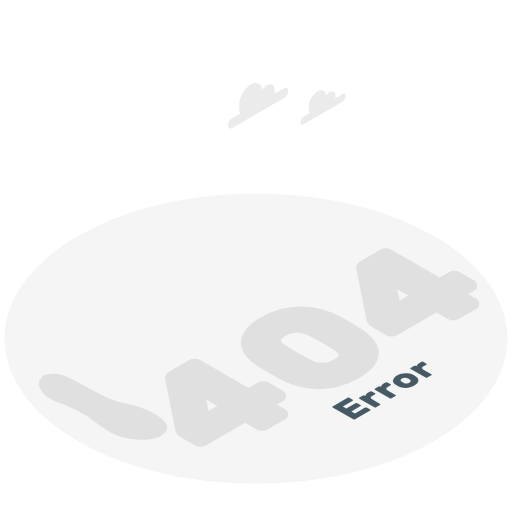
t = 0.00 s
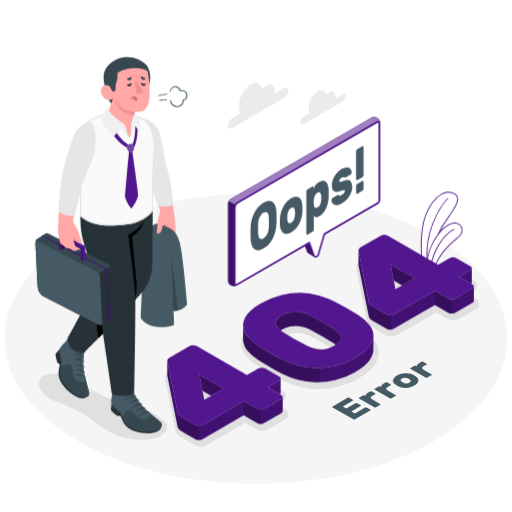
t = 0.50 s
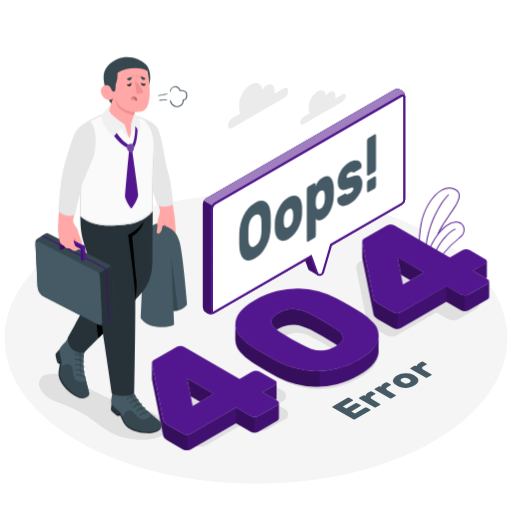
t = 0.65 s
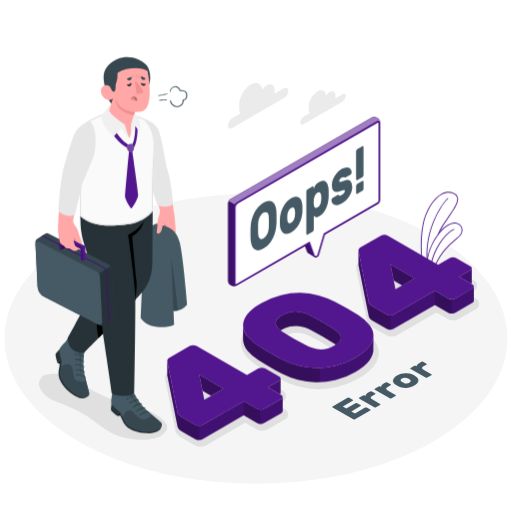
t = 0.99 s
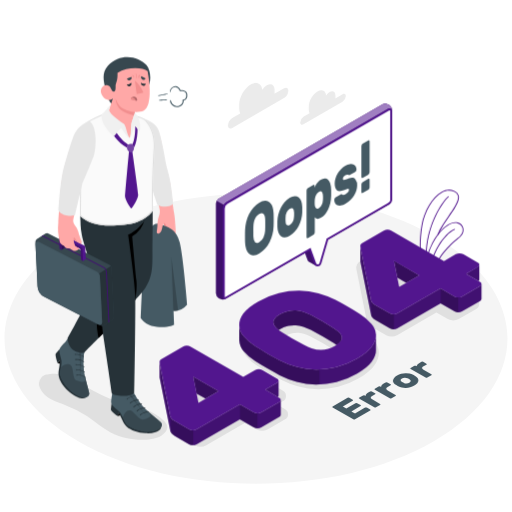
t = 1.33 s
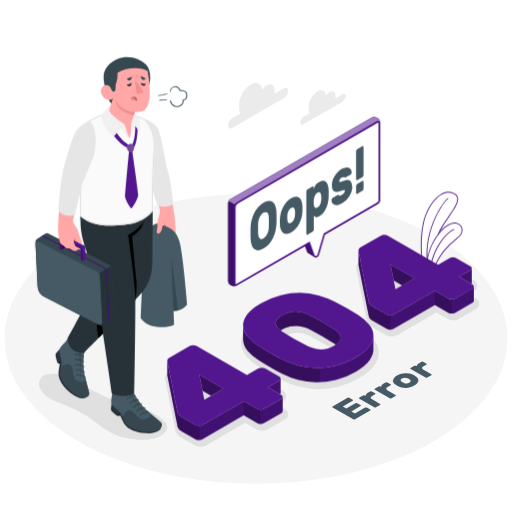
t = 1.70 s

The animated SVG that drew these frames (rendered in a browser with its animation timeline set to each time). Animation: 2 CSS @keyframes rules; one cycle of 2.00 s, repeats indefinitely.

<svg class="animated" id="freepik_stories-404-error-with-a-tired-person" xmlns="http://www.w3.org/2000/svg" viewBox="0 0 500 500" version="1.1" xmlns:xlink="http://www.w3.org/1999/xlink" xmlns:svgjs="http://svgjs.com/svgjs"><style>svg#freepik_stories-404-error-with-a-tired-person:not(.animated) .animable {opacity: 0;}svg#freepik_stories-404-error-with-a-tired-person.animated #freepik--Plants--inject-28 {animation: 0.5s 1 forwards cubic-bezier(.36,-0.01,.5,1.38) slideDown,1.5s Infinite  linear heartbeat;animation-delay: 0s,0.5s;}svg#freepik_stories-404-error-with-a-tired-person.animated #freepik--Numbers--inject-28 {animation: 0.5s 1 forwards cubic-bezier(.36,-0.01,.5,1.38) slideDown,1.5s Infinite  linear heartbeat;animation-delay: 0s,0.5s;}svg#freepik_stories-404-error-with-a-tired-person.animated #freepik--speech-bubble--inject-28 {animation: 0.5s 1 forwards cubic-bezier(.36,-0.01,.5,1.38) slideDown,1.5s Infinite  linear heartbeat;animation-delay: 0s,0.5s;}svg#freepik_stories-404-error-with-a-tired-person.animated #freepik--Character--inject-28 {animation: 0.5s 1 forwards cubic-bezier(.36,-0.01,.5,1.38) slideDown;animation-delay: 0s;}            @keyframes slideDown {                0% {                    opacity: 0;                    transform: translateY(-30px);                }                100% {                    opacity: 1;                    transform: translateY(0);                }            }                    @keyframes heartbeat {                0% {                    transform: scale(1);                }                10% {                    transform: scale(1.1);                }                30% {                    transform: scale(1);                }                40% {                    transform: scale(1);                }                50% {                    transform: scale(1.1);                }                60% {                    transform: scale(1);                }                100% {                    transform: scale(1);                }            }        </style><g id="freepik--Floor--inject-28" class="animable" style="transform-origin: 249.998px 330.656px;"><path id="freepik--floor--inject-28" d="M76.34,230.4c-95.91,55.37-95.91,145.15,0,200.52s251.42,55.38,347.32,0,95.91-145.15,0-200.52S172.24,175,76.34,230.4Z" style="fill: rgb(245, 245, 245); transform-origin: 249.998px 330.656px;" class="animable"></path></g><g id="freepik--Plants--inject-28" class="animable" style="transform-origin: 431.225px 228.21px;"><g id="freepik--plants--inject-28" class="animable" style="transform-origin: 431.225px 228.21px;"><path d="M448.14,230.37c-.5.49-1.3,1.17-2.32,2-6.39,5.44-21.28,18.09-23.16,35.73l-2.06-.53c-.18-19.33,13.45-39.14,22.83-43.15a.43.43,0,0,0,.23-.57.44.44,0,0,0-.57-.23c-9.46,4-23.46,23.44-23.36,43.73l-1.39-.36c-.52-1.76-3.58-14,4.93-30.15a57.11,57.11,0,0,1,4.9-7.71l.09-.1c5.92-7.71,12.93-12.11,17.74-10.54a6.47,6.47,0,0,1,4.61,4.64A7.73,7.73,0,0,1,448.14,230.37Z" style="fill: rgb(255, 255, 255); transform-origin: 434.064px 243.137px;" id="ell2rdp9wh4wo" class="animable"></path><path d="M437.19,212.29c-3.85,5.52-7.84,11.23-9.69,16.34a54.62,54.62,0,0,0-5,7.85,52.62,52.62,0,0,0-5.14,14.22c-.78-29.37,15.33-52.4,20.25-56.51a.43.43,0,0,0,.05-.61.44.44,0,0,0-.61-.06c-5.24,4.36-22.91,29.74-20.34,61.43a.07.07,0,0,0,0,.05,34.62,34.62,0,0,0,.64,11.74l-2.43-.74c-.65-2.2-5.71-20.83-1.55-45.51,2.21-13.19,9.85-26,18.17-30.54,3.85-2.08,7.62-2.35,11.21-.79a5.68,5.68,0,0,1,3.56,3.59C447.62,197.34,442.55,204.6,437.19,212.29Z" style="fill: rgb(255, 255, 255); transform-origin: 429.132px 227.451px;" id="elsrfaihvyuw" class="animable"></path><path d="M451.46,223a7.42,7.42,0,0,0-5.19-5.28c-4.62-1.51-11.07,2-16.83,8.56-.65.75-1.3,1.54-1.94,2.37a54.62,54.62,0,0,0-5,7.85,52.62,52.62,0,0,0-5.14,14.22c-.3,1.51-.5,3-.64,4.3a34.62,34.62,0,0,0,.64,11.74c.12.5.21.78.22.8a.43.43,0,0,0,.21.23l.08,0h0l2.1.54,2.94.75a.33.33,0,0,0,.17,0,.49.49,0,0,0,.19-.07.44.44,0,0,0,.18-.31c1.61-17.55,16.54-30.24,22.92-35.66,1-.87,1.84-1.56,2.36-2.08A8.6,8.6,0,0,0,451.46,223Zm-3.32,7.39c-.5.49-1.3,1.17-2.32,2-6.39,5.44-21.28,18.09-23.16,35.73l-2.06-.53-.87-.22-1.39-.36c-.52-1.76-3.58-14,4.93-30.15a57.11,57.11,0,0,1,4.9-7.71l.09-.1c5.92-7.71,12.93-12.11,17.74-10.54a6.47,6.47,0,0,1,4.61,4.64A7.73,7.73,0,0,1,448.14,230.37Z" style="fill: #52168E; transform-origin: 434.043px 243.232px;" id="elwk72s5qb7ak" class="animable"></path><path d="M443.43,224.46c-9.38,4-23,23.82-22.83,43.15V268a.42.42,0,0,1-.36.43h-.07l-.18,0a.45.45,0,0,1-.25-.39c0-.19,0-.38,0-.57-.1-20.29,13.9-39.71,23.36-43.73a.44.44,0,0,1,.57.23A.43.43,0,0,1,443.43,224.46Z" style="fill: #52168E; transform-origin: 431.711px 246.068px;" id="elti0gyxxncv8" class="animable"></path><path d="M437.9,212.79a105.76,105.76,0,0,0-8.46,13.47c-.44.94-.83,1.85-1.15,2.75,0,0-.4.32-.56.26a.44.44,0,0,1-.26-.56l0-.08c1.85-5.11,5.84-10.82,9.69-16.34,5.36-7.69,10.43-14.95,9.13-19.54a5.68,5.68,0,0,0-3.56-3.59c-3.59-1.56-7.36-1.29-11.21.79-8.32,4.51-16,17.35-18.17,30.54-4.16,24.68.9,43.31,1.55,45.51l2.43.74.76.23a.44.44,0,0,1,.29.55.45.45,0,0,1-.35.3.41.41,0,0,1-.19,0l-.08,0-3.34-1a.44.44,0,0,1-.29-.29c-.06-.19-6.09-19.78-1.65-46.14,2.27-13.43,10.09-26.54,18.62-31.16,4.1-2.22,8.13-2.5,12-.82a6.54,6.54,0,0,1,4,4.14C448.56,197.5,443.39,204.93,437.9,212.79Z" style="fill: #52168E; transform-origin: 429.1px 227.58px;" id="elih608gaqrui" class="animable"></path><path d="M437.61,194.19c-4.92,4.11-21,27.14-20.25,56.51,0,1.38.11,2.78.22,4.18a.43.43,0,0,1-.36.47h0a.44.44,0,0,1-.46-.36.07.07,0,0,1,0-.05c-2.57-31.69,15.1-57.07,20.34-61.43a.44.44,0,0,1,.61.06A.43.43,0,0,1,437.61,194.19Z" style="fill: #52168E; transform-origin: 427.153px 224.383px;" id="elww2a4ifqgns" class="animable"></path></g></g><g id="freepik--Clouds--inject-28" class="animable" style="transform-origin: 280.11px 103.279px;"><g id="freepik--clouds--inject-28" class="animable" style="transform-origin: 280.11px 103.279px;"><path d="M277.34,86.15,268,91.54c0-.42.08-.83.08-1.24V87.6c0-4.81-3.38-6.76-7.55-4.35a14.59,14.59,0,0,0-4.49,4.32c-.68-6-5.43-8.3-11.19-5-6.23,3.59-11.28,12.34-11.28,19.54v4a10.72,10.72,0,0,0,.95,4.69l-7.74,4.47a9.22,9.22,0,0,0-4.19,7.24c0,2.67,1.87,3.75,4.19,2.42l50.55-29.19a9.22,9.22,0,0,0,4.18-7.24C281.52,85.9,279.65,84.82,277.34,86.15Z" style="fill: rgb(235, 235, 235); transform-origin: 252.05px 103.279px;" id="elu2tqqwitm4k" class="animable"></path><path d="M334.47,92l-7,4.06c0-.31.06-.62.06-.93v-2c0-3.63-2.55-5.1-5.69-3.28a10.94,10.94,0,0,0-3.4,3.26c-.51-4.57-4.09-6.27-8.44-3.75-4.7,2.71-8.52,9.31-8.52,14.74v3a7.9,7.9,0,0,0,.73,3.54L296.32,114a6.94,6.94,0,0,0-3.16,5.46c0,2,1.41,2.83,3.16,1.83l38.15-22a7,7,0,0,0,3.16-5.47C337.63,91.79,336.21,91,334.47,92Z" style="fill: rgb(235, 235, 235); transform-origin: 315.395px 104.953px;" id="elaadohij2fi6" class="animable"></path></g></g><g id="freepik--Shadows--inject-28" class="animable" style="transform-origin: 253.008px 339.402px;"><g id="freepik--Shadow--inject-28" class="animable" style="transform-origin: 253.008px 339.402px;"><path d="M278,399.25l-7.48-4.32,5.44-3.14a5.78,5.78,0,0,0,0-10.4l-13.54-7.82a11.4,11.4,0,0,0-10.61,0l-9.14,5.28-47.22-27.27a10.62,10.62,0,0,0-5.3-1.31,10.5,10.5,0,0,0-5.31,1.31l-19.3,11.15a9.57,9.57,0,0,0-3.46,3,6.88,6.88,0,0,0-.74,5l10,50c.58,2.51,2.46,4.7,5.59,6.51L190.44,435a10.4,10.4,0,0,0,5.29,1.31h0A10.41,10.41,0,0,0,201,435l38.41-22.17,11.18,6.45a11.44,11.44,0,0,0,10.61,0L278,409.65a5.77,5.77,0,0,0,0-10.4Zm-74.38,2.14-2.24-11.26,10.87,6.28Z" style="fill: rgb(224, 224, 224); transform-origin: 221.215px 393.29px;" id="elff0ho1gvtwg" class="animable"></path><path id="freepik--shadow--inject-28" d="M63.29,395.35A101,101,0,0,1,85.2,406.53C92.86,411.71,99.87,418,108,422.27c10.62,5.59,22.84,7.61,34.8,7,6.77-.33,14.14-1.81,18.5-7.15a8.09,8.09,0,0,0,2-4.81c0-2.6-1.73-4.84-3.57-6.64C150,401.13,136.25,397.19,123,394.1s-21.18-6.93-34.17-13.87c-5.56-3-11-6.17-16.64-9l-.14-.07a87.46,87.46,0,0,0-8.51-4.08c-3.83-1.41-7-2.44-11.24-2.12s-9,.25-11.92,3.68a9.83,9.83,0,0,0-1.32,10.54C43.18,388.68,54.43,392.12,63.29,395.35Z" style="fill: rgb(224, 224, 224); transform-origin: 100.699px 397.138px;" class="animable"></path><path d="M353.19,321.45c-3.39-2.15-7.13-4.41-11.13-6.72s-8-4.49-11.91-6.57a85.79,85.79,0,0,0-16.56-6.41,74.13,74.13,0,0,0-18.77-2.6H294a81.17,81.17,0,0,0-19,2.36,77.2,77.2,0,0,0-20.28,8.29c-6.89,4-11.74,8-14.81,12.17-3.21,4.41-4.76,8.87-4.61,13.27a20.66,20.66,0,0,0,5.13,12.52,49.77,49.77,0,0,0,11.48,9.92c3.5,2.22,7.33,4.53,11.38,6.87s8,4.5,11.65,6.43a86.38,86.38,0,0,0,16.57,6.4,73.55,73.55,0,0,0,18.76,2.6h.88a80.89,80.89,0,0,0,19-2.36,77.06,77.06,0,0,0,20.28-8.29c6.9-4,11.75-8,14.81-12.17,3.22-4.4,4.77-8.87,4.61-13.27a20.63,20.63,0,0,0-5.13-12.52A50.13,50.13,0,0,0,353.19,321.45Zm-23,26.48c-.35.53-1.32,1.64-4,3.18a22.86,22.86,0,0,1-6.48,2.62,23.44,23.44,0,0,1-4.94.55c-.44,0-.88,0-1.32,0a23.29,23.29,0,0,1-6-1.18,42.08,42.08,0,0,1-6.2-2.7,234.83,234.83,0,0,1-21.2-12.25,22.35,22.35,0,0,1-4.28-3.33,5.08,5.08,0,0,1-1.41-2.25c0-.12-.11-.51.43-1.34.35-.52,1.32-1.63,4-3.18a22.53,22.53,0,0,1,6.48-2.61,22.17,22.17,0,0,1,4.72-.53c.49,0,1,0,1.43.05a24.16,24.16,0,0,1,6,1.22,51.84,51.84,0,0,1,6.31,2.61C311,332.57,318.15,336.69,325,341a26.32,26.32,0,0,1,4.41,3.37,4.29,4.29,0,0,1,1.33,2.07C330.72,346.59,330.8,347,330.21,347.93Z" style="fill: rgb(224, 224, 224); transform-origin: 302.576px 339.565px;" id="elximyj9ivj5" class="animable"></path><path d="M464.66,291.47l-7.48-4.32,5.44-3.14a5.78,5.78,0,0,0,0-10.4l-13.55-7.82a11.4,11.4,0,0,0-10.61,0l-9.14,5.27L382.1,243.8a11.4,11.4,0,0,0-10.61,0L352.2,254.94a9.53,9.53,0,0,0-3.47,3,6.86,6.86,0,0,0-.74,5l10,50c.58,2.51,2.46,4.7,5.59,6.51l13.55,7.82a10.4,10.4,0,0,0,5.29,1.31h0a10.41,10.41,0,0,0,5.3-1.31l38.41-22.18,11.18,6.46a11.4,11.4,0,0,0,10.61,0l16.73-9.66a5.77,5.77,0,0,0,0-10.4Zm-74.38,2.13L388,282.35l10.87,6.27Z" style="fill: rgb(224, 224, 224); transform-origin: 407.864px 285.537px;" id="el2y3x7xrjini" class="animable"></path></g></g><g id="freepik--Text--inject-28" class="animable" style="transform-origin: 373.015px 381.355px;"><g id="freepik--text--inject-28" class="animable" style="transform-origin: 373.015px 381.355px;"><path d="M356.49,398a2,2,0,0,1,1.69,0l3.31,1.92a.54.54,0,0,1,.34.48.57.57,0,0,1-.34.49l-14.8,8.55a1.89,1.89,0,0,1-1.69,0l-20.18-11.65a.6.6,0,0,1-.35-.49.61.61,0,0,1,.35-.49l14.56-8.4a1.86,1.86,0,0,1,1.68,0l3.31,1.91a.58.58,0,0,1,.35.49.59.59,0,0,1-.35.49l-9.62,5.55,3.38,1.95,8.93-5.16a1.89,1.89,0,0,1,1.69,0l3.31,1.91a.57.57,0,0,1,.34.49.58.58,0,0,1-.34.49l-8.94,5.15,3.5,2Z" style="fill: rgb(69, 90, 100); transform-origin: 343.15px 398.924px;" id="elf8n8adnvrx8" class="animable"></path><path d="M361.43,382.2a1.89,1.89,0,0,1,1.69,0l3.15,1.82a.57.57,0,0,1,.34.49.58.58,0,0,1-.34.49l-2.84,1.64c-1.92,1.1-1.92,2.21,0,3.31l7.68,4.44a.58.58,0,0,1,.35.49.59.59,0,0,1-.35.49l-3.93,2.27a1.89,1.89,0,0,1-1.69,0l-14.56-8.41a.52.52,0,0,1,0-1l3.63-2.09a1.86,1.86,0,0,1,1.68,0l.72.41a3.17,3.17,0,0,1,.61-1.65,6.12,6.12,0,0,1,2-1.65Z" style="fill: rgb(69, 90, 100); transform-origin: 361.006px 389.92px;" id="elq4yu6urc8tk" class="animable"></path><path d="M376.55,373.47a1.68,1.68,0,0,1,.84-.2,1.72,1.72,0,0,1,.85.2l3.15,1.82a.57.57,0,0,1,.34.49.58.58,0,0,1-.34.49l-2.84,1.64q-2.88,1.65,0,3.32l7.68,4.43a.55.55,0,0,1,.34.49.58.58,0,0,1-.34.49l-3.93,2.27a1.89,1.89,0,0,1-1.69,0l-14.56-8.41a.56.56,0,0,1-.34-.48.57.57,0,0,1,.34-.49l3.63-2.09a1.66,1.66,0,0,1,.84-.2,1.68,1.68,0,0,1,.84.2l.72.41a3.17,3.17,0,0,1,.61-1.65,6.12,6.12,0,0,1,2-1.65Z" style="fill: rgb(69, 90, 100); transform-origin: 376.14px 381.189px;" id="elfudza5agnrc" class="animable"></path><path d="M403.41,366c.34.17.75.39,1.24.67s.87.52,1.17.72a6.46,6.46,0,0,1,2.12,2,3.69,3.69,0,0,1,.58,2.31,4.55,4.55,0,0,1-1.09,2.42,10.49,10.49,0,0,1-2.89,2.32,16.83,16.83,0,0,1-4,1.67,18.48,18.48,0,0,1-4.18.63,17.15,17.15,0,0,1-4-.34,13,13,0,0,1-3.5-1.22c-.33-.17-.74-.4-1.23-.68s-.88-.52-1.17-.71a6.29,6.29,0,0,1-2.16-2,3.71,3.71,0,0,1-.56-2.33,4.68,4.68,0,0,1,1.1-2.43,9.77,9.77,0,0,1,2.87-2.33,16.31,16.31,0,0,1,4-1.66,19.41,19.41,0,0,1,4.22-.63,16.51,16.51,0,0,1,4,.33A12.92,12.92,0,0,1,403.41,366Zm-9.12,7.86a5.68,5.68,0,0,0,2.72.58,5.82,5.82,0,0,0,2.69-.78c.83-.48,1.28-1,1.34-1.55s-.27-1.07-1-1.57a10.32,10.32,0,0,0-1-.65,12,12,0,0,0-1.13-.57,5.5,5.5,0,0,0-2.71-.58,5.77,5.77,0,0,0-2.69.77c-.83.49-1.28,1-1.34,1.56s.27,1.07,1,1.57a8.79,8.79,0,0,0,1,.64A10.06,10.06,0,0,0,394.29,373.83Z" style="fill: rgb(69, 90, 100); transform-origin: 396.128px 371.573px;" id="el58rdattyxmx" class="animable"></path><path d="M411.53,353.27a1.89,1.89,0,0,1,1.69,0l3.16,1.82a.58.58,0,0,1,.34.49.57.57,0,0,1-.34.49l-2.85,1.64q-2.86,1.65,0,3.32l7.69,4.43a.58.58,0,0,1,.34.49.57.57,0,0,1-.34.49l-3.94,2.27a1.68,1.68,0,0,1-.84.2,1.66,1.66,0,0,1-.84-.2L401,360.31a.59.59,0,0,1-.35-.49.58.58,0,0,1,.35-.49l3.62-2.09a1.89,1.89,0,0,1,1.69,0l.72.41a3.09,3.09,0,0,1,.61-1.65,6,6,0,0,1,2-1.65Z" style="fill: rgb(69, 90, 100); transform-origin: 411.105px 360.991px;" id="el5rjfgpwhmu5" class="animable"></path></g></g><g id="freepik--Numbers--inject-28" class="animable" style="transform-origin: 313.028px 329.511px;"><g id="freepik--404--inject-28" class="animable" style="transform-origin: 313.028px 329.511px;"><g id="freepik--404--inject-28" class="animable" style="transform-origin: 313.028px 329.511px;"><path d="M274.64,389.58l-16.74,9.66a7.65,7.65,0,0,1-6.89,0l-13-7.52L197.71,415a7.77,7.77,0,0,1-6.91,0l-13.54-7.83q-3.33-1.9-3.84-4.13l-10-49.88a4.75,4.75,0,0,1-.07-.89c0,1,0,13.41,0,14a5.5,5.5,0,0,0,.07.77l10,49.88q.51,2.22,3.84,4.13l13.54,7.82a7.69,7.69,0,0,0,6.91,0L238,405.62l13,7.52a7.65,7.65,0,0,0,6.89,0l16.74-9.66a2.34,2.34,0,0,0,1.41-2v-13.9A2.35,2.35,0,0,1,274.64,389.58Z" style="fill: #52168E; transform-origin: 219.695px 390.98px;" id="ellm74tvnzr0f" class="animable"></path><path d="M274,383.63v-13.9a2.38,2.38,0,0,1-1.41,2l-11,6.34,11.87,6.85A2,2,0,0,0,274,383.63Z" style="fill: #52168E; transform-origin: 267.795px 377.325px;" id="eloxdaid3h2p" class="animable"></path><polygon points="197.78 381.67 206.11 386.5 218.16 379.55 194.64 365.96 197.77 381.67 197.78 381.67" style="fill: #52168E; transform-origin: 206.4px 376.23px;" id="els0xhkhr85ji" class="animable"></polygon><g id="el0kcou78yey2"><polygon points="197.78 381.67 206.11 386.5 218.16 379.55 194.64 365.96 197.77 381.67 197.78 381.67" style="opacity: 0.35; transform-origin: 206.4px 376.23px;" class="animable" id="eln8apq2ikzt"></polygon></g><g id="ellvdvm2kzrw"><path d="M274,383.63v-13.9a2.38,2.38,0,0,1-1.41,2l-11,6.34,11.87,6.85A2,2,0,0,0,274,383.63Z" style="opacity: 0.2; transform-origin: 267.795px 377.325px;" class="animable" id="elj69pou9s7bm"></path></g><g id="el05qbi1nbhxb9"><path d="M274.64,389.58l-16.74,9.66a6.7,6.7,0,0,1-3.45.82V414a6.7,6.7,0,0,0,3.45-.82l16.74-9.66a2.34,2.34,0,0,0,1.41-2v-13.9A2.35,2.35,0,0,1,274.64,389.58Z" style="opacity: 0.2; transform-origin: 265.25px 400.812px;" class="animable" id="el0d1j3obpkspt"></path></g><g id="elcnnq77oaewk"><path d="M173.42,403l-10-49.88a4.75,4.75,0,0,1-.07-.89c0,1,0,13.41,0,14a5.5,5.5,0,0,0,.07.77l10,49.88a3.57,3.57,0,0,0,.31.84v-13.9A3.57,3.57,0,0,1,173.42,403Z" style="opacity: 0.25; transform-origin: 168.54px 384.975px;" class="animable" id="eldkmf7t5yspf"></path></g><g id="elvt6x3rirsb"><path d="M194.26,415.78a7,7,0,0,1-3.46-.81l-13.54-7.83a8.18,8.18,0,0,1-3.53-3.29v13.9a8.18,8.18,0,0,0,3.53,3.29l13.54,7.82a6.87,6.87,0,0,0,3.46.82,1.63,1.63,0,0,0,.38,0v-13.9A1.63,1.63,0,0,1,194.26,415.78Z" style="opacity: 0.35; transform-origin: 184.185px 416.771px;" class="animable" id="elbsz219o5whu"></path></g><g id="el2d3tc0n1rmx"><path d="M197.71,415a6.48,6.48,0,0,1-3.07.78v13.9a6.37,6.37,0,0,0,3.07-.79L238,405.62v-13.9Z" style="opacity: 0.2; transform-origin: 216.32px 410.7px;" class="animable" id="el6j3dnz8beqo"></path></g><g id="ely0aakqia3e7"><path d="M251,399.24l-13-7.52v13.9l13,7.52a6.64,6.64,0,0,0,3.44.82v-13.9A6.64,6.64,0,0,1,251,399.24Z" style="opacity: 0.35; transform-origin: 246.22px 402.842px;" class="animable" id="elfs65bleohxl"></path></g><path d="M257.9,399.24a7.67,7.67,0,0,1-6.9,0l-13-7.52L197.71,415a7.75,7.75,0,0,1-6.9,0l-13.55-7.82q-3.31-1.92-3.83-4.13l-10-49.88a3.24,3.24,0,0,1,.25-2.29,6.43,6.43,0,0,1,2.18-1.77l19.29-11.14a6.84,6.84,0,0,1,3.46-.81,6.76,6.76,0,0,1,3.44.81l49.08,28.33,11-6.34a7.67,7.67,0,0,1,6.9,0l13.55,7.82a2.11,2.11,0,0,1,0,4l-11,6.35,13,7.52a2.12,2.12,0,0,1,0,4Zm-39.75-19.7L194.64,366l4.86,24.35Z" style="fill: #52168E; transform-origin: 219.661px 376.483px;" id="elij4m8jw5r8o" class="animable"></path><path d="M364.62,327.87c-.06,3.35-1.38,6.77-3.92,10.25q-4.08,5.61-13.67,11.14a73.29,73.29,0,0,1-19.3,7.9,76.17,76.17,0,0,1-19,2.25,69.93,69.93,0,0,1-17.82-2.47,81.64,81.64,0,0,1-15.86-6.13c-3.66-1.92-7.48-4-11.5-6.35s-7.75-4.56-11.24-6.78a45.68,45.68,0,0,1-10.6-9.15,16.84,16.84,0,0,1-4.28-10.29c.07,2.2-.09,11.46,0,13.9a16.84,16.84,0,0,0,4.28,10.29,45.68,45.68,0,0,0,10.6,9.15q5.23,3.33,11.24,6.78c4,2.31,7.84,4.43,11.5,6.36a82.27,82.27,0,0,0,15.86,6.12,69.93,69.93,0,0,0,17.82,2.47,76.17,76.17,0,0,0,19-2.25,73.29,73.29,0,0,0,19.3-7.9q9.6-5.54,13.67-11.14c2.73-3.73,4-7.39,3.9-10.95C364.53,339,364.66,331,364.62,327.87Z" style="fill: #52168E; transform-origin: 301.015px 345.776px;" id="ellhc4simf3g9" class="animable"></path><g id="el5260iu7din"><path d="M312.16,359.34c-1.14,0-2.28.09-3.41.07a69.93,69.93,0,0,1-17.82-2.47,81.64,81.64,0,0,1-15.86-6.13c-3.66-1.92-7.48-4-11.5-6.35s-7.75-4.56-11.24-6.78a45.68,45.68,0,0,1-10.6-9.15,16.84,16.84,0,0,1-4.28-10.29c.07,2.2-.09,11.46,0,13.9a16.84,16.84,0,0,0,4.28,10.29,45.68,45.68,0,0,0,10.6,9.15q5.23,3.33,11.24,6.78c4,2.31,7.84,4.43,11.5,6.36a82.27,82.27,0,0,0,15.86,6.12,69.93,69.93,0,0,0,17.82,2.47c1.13,0,2.27,0,3.41-.07Z" style="opacity: 0.35; transform-origin: 274.791px 345.775px;" class="animable" id="eluo9mn4rs6r8"></path></g><g id="el7crnxjflire"><path d="M364.62,327.87c-.06,3.35-1.38,6.77-3.92,10.25q-4.08,5.61-13.67,11.14a73.29,73.29,0,0,1-19.3,7.9,77.69,77.69,0,0,1-15.56,2.18v13.9a78.42,78.42,0,0,0,15.56-2.18,73.29,73.29,0,0,0,19.3-7.9q9.6-5.54,13.67-11.14c2.73-3.73,4-7.39,3.9-10.95C364.53,339,364.66,331,364.62,327.87Z" style="opacity: 0.2; transform-origin: 338.399px 350.555px;" class="animable" id="el7oabktmv4q"></path></g><path d="M271.63,320.49a21.85,21.85,0,0,0,2.49,2.19c.43-.28.86-.56,1.34-.84a27,27,0,0,1,7.54-3,25.21,25.21,0,0,1,7.23-.54,28.07,28.07,0,0,1,6.91,1.39A60,60,0,0,1,304,322.5q11.11,5.85,21.47,12.41c.9.56,1.73,1.14,2.49,1.7a13,13,0,0,0,3.89-3.51,5.66,5.66,0,0,0,1-4.21,7.84,7.84,0,0,0-2.36-4,29.56,29.56,0,0,0-5.05-3.86Q315.07,314.43,304,308.6a60,60,0,0,0-6.83-2.84,28.07,28.07,0,0,0-6.91-1.39,24.87,24.87,0,0,0-7.23.55,26.61,26.61,0,0,0-7.54,3,15.46,15.46,0,0,0-5.23,4.35,5.38,5.38,0,0,0-1,4.17A8.9,8.9,0,0,0,271.63,320.49Z" style="fill: #52168E; transform-origin: 301.05px 320.459px;" id="el4e47j3r3w75" class="animable"></path><g id="eli2k92vtxa0g"><path d="M271.63,320.49a21.85,21.85,0,0,0,2.49,2.19c.43-.28.86-.56,1.34-.84a27,27,0,0,1,7.54-3,25.21,25.21,0,0,1,7.23-.54,28.07,28.07,0,0,1,6.91,1.39A60,60,0,0,1,304,322.5q11.11,5.85,21.47,12.41c.9.56,1.73,1.14,2.49,1.7a13,13,0,0,0,3.89-3.51,5.66,5.66,0,0,0,1-4.21,7.84,7.84,0,0,0-2.36-4,29.56,29.56,0,0,0-5.05-3.86Q315.07,314.43,304,308.6a60,60,0,0,0-6.83-2.84,28.07,28.07,0,0,0-6.91-1.39,24.87,24.87,0,0,0-7.23.55,26.61,26.61,0,0,0-7.54,3,15.46,15.46,0,0,0-5.23,4.35,5.38,5.38,0,0,0-1,4.17A8.9,8.9,0,0,0,271.63,320.49Z" style="opacity: 0.35; transform-origin: 301.05px 320.459px;" class="animable" id="el72bwxpxkqxk"></path></g><path d="M255,296.14a73,73,0,0,1,19.3-7.9,76.62,76.62,0,0,1,19-2.25,70.39,70.39,0,0,1,17.83,2.47A82.19,82.19,0,0,1,327,294.59q5.75,3,11.76,6.49t11,6.64a45.88,45.88,0,0,1,10.6,9.15,17,17,0,0,1,4.29,10.29q.19,5.35-3.9,11T347,349.26a73.29,73.29,0,0,1-19.3,7.9,76.62,76.62,0,0,1-19,2.25,69.89,69.89,0,0,1-17.83-2.48,81.52,81.52,0,0,1-15.85-6.12q-5.49-2.88-11.5-6.34t-11.25-6.79a46.12,46.12,0,0,1-10.6-9.15,17,17,0,0,1-4.29-10.3q-.18-5.34,3.9-11T255,296.14ZM325.44,321q-10.37-6.56-21.47-12.39a58.5,58.5,0,0,0-6.84-2.85,28.39,28.39,0,0,0-6.9-1.4,25.21,25.21,0,0,0-7.23.56,26.61,26.61,0,0,0-7.54,3,15.46,15.46,0,0,0-5.23,4.35,5.33,5.33,0,0,0-1,4.17,8.56,8.56,0,0,0,2.36,4,26.42,26.42,0,0,0,5,3.91,237.87,237.87,0,0,0,21.47,12.39,45.16,45.16,0,0,0,6.71,2.92,26,26,0,0,0,21.78-2.25,15.31,15.31,0,0,0,5.24-4.36,5.65,5.65,0,0,0,1-4.2,7.75,7.75,0,0,0-2.37-4A29.09,29.09,0,0,0,325.44,321Z" style="fill: #52168E; transform-origin: 301.015px 322.7px;" id="elapy6io1yyo4" class="animable"></path><path d="M461.32,281.8l-16.74,9.66a7.65,7.65,0,0,1-6.89,0l-13-7.53-40.26,23.25a7.67,7.67,0,0,1-6.9,0l-13.55-7.82c-2.22-1.27-3.49-2.65-3.84-4.13l-10-49.88a4.82,4.82,0,0,1-.07-.89c0,1,0,13.41,0,14a5.64,5.64,0,0,0,.07.77l10,49.87c.35,1.49,1.62,2.86,3.84,4.14l13.55,7.82a7.67,7.67,0,0,0,6.9,0l40.26-23.25,13,7.53a7.65,7.65,0,0,0,6.89,0l16.74-9.66a2.34,2.34,0,0,0,1.41-2V279.8A2.35,2.35,0,0,1,461.32,281.8Z" style="fill: #52168E; transform-origin: 406.4px 283.17px;" id="el8igyrjzcp7w" class="animable"></path><path d="M460.69,275.84v-13.9a2.38,2.38,0,0,1-1.41,2l-11,6.34,11.87,6.84A1.92,1.92,0,0,0,460.69,275.84Z" style="fill: #52168E; transform-origin: 454.485px 269.53px;" id="elqyo1tc0f62f" class="animable"></path><polygon points="384.46 273.89 392.79 278.72 404.84 271.77 381.32 258.18 384.45 273.89 384.46 273.89" style="fill: #52168E; transform-origin: 393.08px 268.45px;" id="el765u3nxhlia" class="animable"></polygon><g id="el9hbtag0mdn9"><polygon points="384.46 273.89 392.79 278.72 404.84 271.77 381.32 258.18 384.45 273.89 384.46 273.89" style="opacity: 0.35; transform-origin: 393.08px 268.45px;" class="animable" id="elcej76kvx0di"></polygon></g><g id="elvi02x0gfmmn"><path d="M460.69,275.84v-13.9a2.38,2.38,0,0,1-1.41,2l-11,6.34,11.87,6.84A1.92,1.92,0,0,0,460.69,275.84Z" style="opacity: 0.2; transform-origin: 454.485px 269.53px;" class="animable" id="elh3rlwditi9m"></path></g><g id="eln9gaqe4ca8i"><path d="M461.32,281.8l-16.74,9.66a6.7,6.7,0,0,1-3.45.82v13.9a6.7,6.7,0,0,0,3.45-.82l16.74-9.66a2.34,2.34,0,0,0,1.41-2V279.8A2.35,2.35,0,0,1,461.32,281.8Z" style="opacity: 0.2; transform-origin: 451.93px 292.992px;" class="animable" id="elwsm0afnphp8"></path></g><g id="el6h0ihjs8v3p"><path d="M360.1,295.23l-10-49.88a4.82,4.82,0,0,1-.07-.89c0,1,0,13.41,0,14a5.64,5.64,0,0,0,.07.77l10,49.87a3.15,3.15,0,0,0,.32.85v-13.9A3.22,3.22,0,0,1,360.1,295.23Z" style="opacity: 0.25; transform-origin: 355.225px 277.205px;" class="animable" id="elvlk6hpvgfae"></path></g><g id="el53ebm4sr0o8"><path d="M380.94,308a6.83,6.83,0,0,1-3.45-.82l-13.55-7.82a8.09,8.09,0,0,1-3.52-3.29V310a8.09,8.09,0,0,0,3.52,3.29l13.55,7.82a6.83,6.83,0,0,0,3.45.82,1.63,1.63,0,0,0,.38,0V308A1.63,1.63,0,0,1,380.94,308Z" style="opacity: 0.35; transform-origin: 370.87px 309.006px;" class="animable" id="ela4i5ggp83f5"></path></g><g id="elmovz7ao1woi"><path d="M384.39,307.18a6.34,6.34,0,0,1-3.07.79v13.9a6.34,6.34,0,0,0,3.07-.79l40.26-23.25v-13.9Z" style="opacity: 0.2; transform-origin: 402.985px 302.9px;" class="animable" id="elofu6ae878pf"></path></g><g id="elejkpwgrqmnm"><path d="M437.69,291.46l-13-7.53v13.9l13,7.53a6.64,6.64,0,0,0,3.44.82v-13.9A6.64,6.64,0,0,1,437.69,291.46Z" style="opacity: 0.35; transform-origin: 432.91px 295.057px;" class="animable" id="elmh0eg72k9ej"></path></g><path d="M444.59,291.46a6.74,6.74,0,0,1-3.46.81,6.83,6.83,0,0,1-3.45-.81l-13-7.52-40.26,23.24a7.75,7.75,0,0,1-6.9,0l-13.55-7.82q-3.31-1.92-3.83-4.13l-10-49.88a3.29,3.29,0,0,1,.25-2.29,6.43,6.43,0,0,1,2.18-1.77l19.29-11.14a7.69,7.69,0,0,1,6.91,0l49.07,28.33,11-6.35a7.75,7.75,0,0,1,6.9,0L459.28,260a2.11,2.11,0,0,1,0,4l-11,6.35,13,7.52a2.12,2.12,0,0,1,0,4Zm-39.75-19.7-23.52-13.57,4.86,24.34Z" style="fill: #52168E; transform-origin: 406.368px 268.66px;" id="elzy0cjabblwe" class="animable"></path></g></g></g><g id="freepik--speech-bubble--inject-28" class="animable animator-active" style="transform-origin: 296.87px 196.888px;"><g id="freepik--speech-bubble--inject-28" class="animable" style="transform-origin: 296.87px 196.888px;"><g id="freepik--speech-bubble--inject-28" class="animable" style="transform-origin: 296.87px 196.888px;"><path d="M311.25,222.46c.87-4.06-15.7,5.51-16.57,9.57L300,246.4a2.29,2.29,0,0,0,.9,1c1.17.72,5.49,3.16,5.86,3.39a2.32,2.32,0,0,0,3.42-1.27l6.92-23.73C317.54,223.84,311.25,222.46,311.25,222.46Z" style="fill: #52168E; transform-origin: 305.901px 236.304px;" id="elz4vxeahz2dl" class="animable"></path><g id="elipej1a8xp3"><path d="M311.25,222.46c.87-4.06-15.7,5.51-16.57,9.57L300,246.4a2.29,2.29,0,0,0,.9,1c1.17.72,5.49,3.16,5.86,3.39a2.32,2.32,0,0,0,3.42-1.27l6.92-23.73C317.54,223.84,311.25,222.46,311.25,222.46Z" style="opacity: 0.25; transform-origin: 305.901px 236.304px;" class="animable" id="el8s2geylpxjd"></path></g><path d="M363.08,114.76,224.81,194.53a4.91,4.91,0,0,0-2.23,3.85v76a4.91,4.91,0,0,0,2.23,3.85l1.39.79a4.91,4.91,0,0,0,4.45,0l138.28-79.86a4.92,4.92,0,0,0,2.22-3.86V119.39a4.9,4.9,0,0,0-2.22-3.85l-1.39-.79A4.94,4.94,0,0,0,363.08,114.76Z" style="fill: #52168E; transform-origin: 296.865px 196.888px;" id="ell9wqxp0bij7" class="animable"></path><g id="elzjs9vuypmle"><path d="M363.08,114.76,224.81,194.53a4.91,4.91,0,0,0-2.23,3.85v76a4.91,4.91,0,0,0,2.23,3.85l1.39.79a4.91,4.91,0,0,0,4.45,0l138.28-79.86a4.92,4.92,0,0,0,2.22-3.86V119.39a4.9,4.9,0,0,0-2.22-3.85l-1.39-.79A4.94,4.94,0,0,0,363.08,114.76Z" style="opacity: 0.25; transform-origin: 296.865px 196.888px;" class="animable" id="elv3iz53upxws"></path></g><path d="M371.16,119.39v.87a2.06,2.06,0,0,0-3.09-1.77L231.49,197.4a5.92,5.92,0,0,0-2.24,2.23l0,.07-6-3.47a4.58,4.58,0,0,1,1.6-1.69l138.27-79.78a5,5,0,0,1,4.45,0l1.39.79A4.92,4.92,0,0,1,371.16,119.39Z" style="fill: #52168E; transform-origin: 297.205px 156.969px;" id="elijw3uw2qz8" class="animable"></path><g id="el6uqqqe9eo6l"><path d="M371.16,119.39v.87a2.06,2.06,0,0,0-3.09-1.77L231.49,197.4a5.92,5.92,0,0,0-2.24,2.23l0,.07-6-3.47a4.58,4.58,0,0,1,1.6-1.69l138.27-79.78a5,5,0,0,1,4.45,0l1.39.79A4.92,4.92,0,0,1,371.16,119.39Z" style="fill: rgb(255, 255, 255); opacity: 0.45; transform-origin: 297.205px 156.969px;" class="animable" id="elj8rhpsgedch"></path></g><path d="M369.1,119a1.23,1.23,0,0,0-.62.17L231.89,198.09a5.32,5.32,0,0,0-2.66,4.6v74.08c0,.42.09,1.4.9,1.4a2,2,0,0,0,1-.32L302,236.93l4.43,12.29a2.31,2.31,0,0,0,4.31-.22l6-20.58,51-29.44c1.85-1.06,2.67-2.14,2.67-3.49V120.26A1.25,1.25,0,0,0,369.1,119Z" style="fill: rgb(255, 255, 255); transform-origin: 299.82px 198.584px;" id="elh9dn1m83fgq" class="animable"></path><path d="M230.13,279c-1,0-1.69-.86-1.69-2.19V202.69a6.14,6.14,0,0,1,3.05-5.29l136.59-78.9a2,2,0,0,1,1-.28,2.05,2.05,0,0,1,2,2v75.23c0,2.16-1.76,3.42-3.07,4.18L317.4,229l-5.91,20.27a3.1,3.1,0,0,1-5.81.32l-4.13-11.44L231.5,278.54A2.74,2.74,0,0,1,230.13,279Zm139-159.15a.49.49,0,0,0-.23.06l-136.58,78.9a4.54,4.54,0,0,0-2.27,3.92v74.08a1.1,1.1,0,0,0,.13.62,2,2,0,0,0,.56-.22l71.69-41.4L307.16,249a1.48,1.48,0,0,0,1.44.86,1.51,1.51,0,0,0,1.37-1.05l6.08-20.87.27-.16,51-29.44c2-1.15,2.28-2.06,2.28-2.8V120.26A.46.46,0,0,0,369.1,119.81Z" style="fill: #52168E; transform-origin: 299.76px 198.61px;" id="elhgyv0ie54q6" class="animable"></path></g><path d="M244.69,222a35.25,35.25,0,0,1,1-7.15,32.53,32.53,0,0,1,2.47-6.79,28.7,28.7,0,0,1,3.89-5.86,20.57,20.57,0,0,1,5.28-4.39,10.77,10.77,0,0,1,5.27-1.69,5.79,5.79,0,0,1,3.9,1.36,8.56,8.56,0,0,1,2.47,3.93,21.13,21.13,0,0,1,1,6c.06,1.76.09,3.61.09,5.57s0,3.79-.09,5.53a35.45,35.45,0,0,1-1,7.15,32.35,32.35,0,0,1-2.47,6.81,27.19,27.19,0,0,1-3.9,5.88,20.59,20.59,0,0,1-5.27,4.34,10.85,10.85,0,0,1-5.28,1.74,5.7,5.7,0,0,1-3.89-1.37,8.86,8.86,0,0,1-2.47-4,21.26,21.26,0,0,1-1-6c-.05-1.67-.08-3.48-.08-5.43S244.64,223.8,244.69,222Zm17.77.52c0-.76.06-1.61.09-2.54s0-1.87,0-2.83,0-1.87,0-2.75-.06-1.66-.09-2.35a10.64,10.64,0,0,0-.42-2.62,4,4,0,0,0-1-1.72,2.29,2.29,0,0,0-1.56-.63,4.35,4.35,0,0,0-2.19.71,8.29,8.29,0,0,0-2.18,1.82,11,11,0,0,0-1.56,2.43,13.68,13.68,0,0,0-1,2.83,18.75,18.75,0,0,0-.43,3.12c-.05.73-.09,1.55-.1,2.45s0,1.83,0,2.79,0,1.89,0,2.79,0,1.72.1,2.44a6.93,6.93,0,0,0,1.4,4.36q1.23,1.35,3.74-.1a8.82,8.82,0,0,0,3.73-4.21A17.3,17.3,0,0,0,262.46,222.5Z" style="fill: rgb(69, 90, 100); transform-origin: 257.335px 220.275px;" id="elgkxyi5k3r5q" class="animable"></path><path d="M295.34,201.53c0,.6,0,1.4,0,2.37s0,1.79,0,2.43a27.25,27.25,0,0,1-.89,6.12,29,29,0,0,1-2.23,5.87,24.18,24.18,0,0,1-3.42,5.06,17.92,17.92,0,0,1-4.47,3.7,9.46,9.46,0,0,1-4.48,1.46,5.07,5.07,0,0,1-3.42-1.11,7.45,7.45,0,0,1-2.22-3.29,15.92,15.92,0,0,1-.9-5.1c0-.61,0-1.4,0-2.38s0-1.78,0-2.42a26,26,0,0,1,.85-6.1,28.8,28.8,0,0,1,2.25-5.88,26.06,26.06,0,0,1,3.44-5.1,17.54,17.54,0,0,1,4.48-3.74A9.21,9.21,0,0,1,288.8,192a5.41,5.41,0,0,1,3.44,1.13,7.29,7.29,0,0,1,2.23,3.3A16.55,16.55,0,0,1,295.34,201.53Zm-14.74,13c.08,1.54.45,2.56,1.11,3.07s1.54.45,2.62-.17a6.72,6.72,0,0,0,2.61-2.85,10.43,10.43,0,0,0,1.11-4.35c.05-.65.08-1.37.08-2.16s0-1.48-.08-2.08q-.12-2.29-1.11-3.06c-.66-.51-1.53-.46-2.61.17a6.84,6.84,0,0,0-2.62,2.84,10.52,10.52,0,0,0-1.11,4.36c-.05.65-.08,1.37-.08,2.16S280.55,213.93,280.6,214.52Z" style="fill: rgb(69, 90, 100); transform-origin: 284.325px 210.272px;" id="el0c4k4uypxvd" class="animable"></path><path d="M311.86,211.19a6.36,6.36,0,0,1-2.07.82,3.71,3.71,0,0,1-1.54,0,2.8,2.8,0,0,1-1.09-.59,4.41,4.41,0,0,1-.73-.79v13.28a3.3,3.3,0,0,1-.32,1.37,2,2,0,0,1-.77.94l-5.1,3a.59.59,0,0,1-.77-.06,1.32,1.32,0,0,1-.33-1V187.17a3.17,3.17,0,0,1,.33-1.37,2,2,0,0,1,.77-.94l4.9-2.83a.59.59,0,0,1,.77.06,1.35,1.35,0,0,1,.32,1v1.44c.24-.56.51-1.15.79-1.77a10.82,10.82,0,0,1,1.05-1.82,12.2,12.2,0,0,1,1.54-1.76,11.68,11.68,0,0,1,2.25-1.64,8,8,0,0,1,3.44-1.15,3.78,3.78,0,0,1,2.83,1,7.56,7.56,0,0,1,2,3.32,20.7,20.7,0,0,1,.83,5.88c0,.6,0,1.44,0,2.5s0,1.91,0,2.55a32.49,32.49,0,0,1-.83,6.83,27.53,27.53,0,0,1-2,5.59,18.68,18.68,0,0,1-2.83,4.29A14.34,14.34,0,0,1,311.86,211.19Zm1.82-16.14a25.4,25.4,0,0,0,0-3.49,6.25,6.25,0,0,0-.93-3.26c-.54-.77-1.45-.79-2.72-.06a5.56,5.56,0,0,0-1.53,1.33,8.38,8.38,0,0,0-1.08,1.77,11.69,11.69,0,0,0-.66,2,12.08,12.08,0,0,0-.33,2c-.05.65-.08,1.4-.08,2.23s0,1.54.08,2.13a6.64,6.64,0,0,0,.33,1.62,3.42,3.42,0,0,0,.66,1.21,1.64,1.64,0,0,0,1.08.53,2.68,2.68,0,0,0,1.53-.45,6.14,6.14,0,0,0,2.72-3.19A14,14,0,0,0,313.68,195.05Z" style="fill: rgb(69, 90, 100); transform-origin: 310.047px 202.858px;" id="elfudcj6fyy3e" class="animable"></path><path d="M336.71,186.49c0-.46-.1-.75-.3-.89a1.38,1.38,0,0,0-1,0,17.18,17.18,0,0,0-1.93.61c-.79.29-1.78.62-3,1q-3.08.9-4.74-.76c-1.11-1.1-1.66-3.07-1.66-5.89a14.43,14.43,0,0,1,.69-4.33,20.45,20.45,0,0,1,1.92-4.29,20.81,20.81,0,0,1,3-3.87,18.12,18.12,0,0,1,3.89-3,10.76,10.76,0,0,1,3.88-1.46,6.28,6.28,0,0,1,3.08.22,4,4,0,0,1,2,1.62,5.29,5.29,0,0,1,.83,2.67,2.65,2.65,0,0,1-.3,1.36,2.15,2.15,0,0,1-.79,1l-4.82,2.78c-.3.17-.53.21-.71.1a5,5,0,0,0-.62-.32,2.07,2.07,0,0,0-.95-.14,4,4,0,0,0-1.64.64,5.52,5.52,0,0,0-1.56,1.3,2.62,2.62,0,0,0-.63,1.7,1.67,1.67,0,0,0,.2,1q.21.25.81.12a16.76,16.76,0,0,0,1.7-.51c.73-.26,1.69-.58,2.88-1,2.45-.79,4.24-.55,5.36.74a8.38,8.38,0,0,1,1.68,5.67,14.71,14.71,0,0,1-.69,4.35,19.31,19.31,0,0,1-2,4.41,22.57,22.57,0,0,1-3.24,4.09,20.94,20.94,0,0,1-4.33,3.31,11.81,11.81,0,0,1-4.27,1.62,5.66,5.66,0,0,1-3.1-.36,4.16,4.16,0,0,1-1.92-1.76,5.75,5.75,0,0,1-.75-2.62,2.63,2.63,0,0,1,.3-1.36,2.15,2.15,0,0,1,.79-1l5-2.9c.3-.17.51-.18.65,0a2.61,2.61,0,0,0,.52.44,1.57,1.57,0,0,0,.93.21,4.25,4.25,0,0,0,1.83-.71,8.37,8.37,0,0,0,2.1-1.71A3,3,0,0,0,336.71,186.49Z" style="fill: rgb(69, 90, 100); transform-origin: 333.839px 181.964px;" id="eldrkpm0hn4c" class="animable"></path><path d="M355,170.59a3.3,3.3,0,0,1-.32,1.37,2,2,0,0,1-.77.94l-5.1,2.95a.59.59,0,0,1-.77-.06,1.31,1.31,0,0,1-.32-1V147.93a3.12,3.12,0,0,1,.32-1.37,2,2,0,0,1,.77-.94l5.1-3a.59.59,0,0,1,.77.06,1.34,1.34,0,0,1,.32,1Zm0,13.4a3.26,3.26,0,0,1-.32,1.37,2,2,0,0,1-.77.94l-5.1,2.95a.59.59,0,0,1-.77-.06,1.3,1.3,0,0,1-.32-1v-6.3a3.12,3.12,0,0,1,.32-1.37,2,2,0,0,1,.77-.94l5.1-3a.59.59,0,0,1,.77.06,1.35,1.35,0,0,1,.32,1Z" style="fill: rgb(69, 90, 100); transform-origin: 351.359px 165.935px;" id="el2dx26v2kxvg" class="animable"></path></g></g><g id="freepik--Character--inject-28" class="animable" style="transform-origin: 108.684px 239.391px;"><g id="freepik--character--inject-28" class="animable" style="transform-origin: 108.684px 239.391px;"><g id="freepik--Arm--inject-28" class="animable" style="transform-origin: 158.596px 217.62px;"><path d="M158.62,216.28a18.55,18.55,0,0,1,1.64,4.58c.74,3.94-.68,7.91-1.47,11.83-.26,1.33-.35,2.55.6,3.59a.86.86,0,0,0,.74.35c.24-.06.4-.3.53-.51A24,24,0,0,0,162.9,231a26,26,0,0,1-.17,5.07,9.25,9.25,0,0,0,0,4c.42,1.28,1.86,2.31,3,1.68a3.5,3.5,0,0,0,1.33-2.18l.93-3a39.12,39.12,0,0,0,1.13-4.25,20,20,0,0,0-3.23-15,7.21,7.21,0,0,0-3-2.69,4.29,4.29,0,0,0-3.62.21C158.5,215.26,158.25,215.53,158.62,216.28Z" style="fill: rgb(242, 143, 143); transform-origin: 163.95px 228.133px;" id="el9ttq1dqkwyq" class="animable"></path><path d="M171.42,223.16c-.43-5.25-.61-10.75-1.59-15.72s-3.06-24.08-4-29.39c-1.23-7-2.9-11.38-3.92-15.71-1.15-4.84-2.11-11.46-4.14-22s-4.52-16.44-9.73-19.84a23.19,23.19,0,0,0-13-4c-1.18,3.24-.09,14.58-.09,14.58s5,24.18,5.54,27.15,5.89,16.56,9.47,27.62c2.05,6.35,5.15,15.28,5.15,15.28.94,3.95,1.27,5.21.48,8.34-.33,1.32-.86,2.58-1.19,3.9a23.28,23.28,0,0,0-.66,4.39c-.05,1,0,2-.09,3-.09,1.85-.39,3.69-.61,5.53-.15,1.35.63,2.18,2,1.76a4.13,4.13,0,0,0,2.25-2.08,17.37,17.37,0,0,0,1.19-4.23c.16-.69,1-4.84,2.31-3.71,1.12.95,2.31,4.19,3.78,6.39a9.13,9.13,0,0,1,2,7c-.25,3.35-1.85,7.83-1.31,10.66s2.12,3.44,2.69,2.27,2.3-8,2.88-10.37A33.22,33.22,0,0,0,171.42,223.16Z" style="fill: rgb(255, 168, 167); transform-origin: 153.055px 180.706px;" id="el7q0w9we6b03" class="animable"></path><path d="M158.45,219.44c6.09,2.68,13.68,4.14,17,17.14s7.25,60.77,7.25,60.77a16.54,16.54,0,0,1-13.29,6.26l.54,13.63s-8.9,4.28-22.16.93c-6.43-1.62-10.39-7.5-10.39-7.5s1.51-38.57,2.56-53.3S142.35,212.25,158.45,219.44Z" style="fill: rgb(69, 90, 100); transform-origin: 160.05px 268.904px;" id="el6zqimey3wor" class="animable"></path><path d="M167.26,251.15s1.62,39,2.15,52.46a18,18,0,0,0,4.39-.54Z" style="fill: rgb(55, 71, 79); transform-origin: 170.53px 277.38px;" id="eleec658gicf5" class="animable"></path><path d="M153.63,220.73c-.09,1.85-.39,3.69-.61,5.53-.15,1.35.63,2.18,2,1.76a4.13,4.13,0,0,0,2.25-2.08,17.37,17.37,0,0,0,1.19-4.23c.12-.53.63-3.08,1.46-3.74l-6.19-.23C153.67,218.73,153.68,219.73,153.63,220.73Zm6.28-2.76.85,0A.59.59,0,0,0,159.91,218Z" style="fill: rgb(255, 168, 167); transform-origin: 156.881px 222.935px;" id="elyzwv6qph81" class="animable"></path><path d="M140.64,115.79c9.87,4.06,13,7.33,14.91,13.31s4.92,21.1,5.91,27.67,3.47,12.48,4.85,21.07S169.05,199,169.05,199s-1.79,2.3-7.19,2.62-8.21-1.63-8.21-1.63-5.74-17.15-7.91-22.88-7.14-20-7.14-20Z" style="fill: rgb(230, 230, 230); transform-origin: 153.825px 158.723px;" id="elyxdpfgmt31k" class="animable"></path></g><g id="freepik--Bottom--inject-28" class="animable" style="transform-origin: 106.138px 307.273px;"><polygon points="56.2 354.45 62.79 356.47 63.78 351.72 58.38 352.23 56.2 354.45" id="eljp66bqirj8" class="animable" style="transform-origin: 59.99px 354.095px;"></polygon><path d="M58,341.17s-2.76,3.17-3.61,4.18,1.11,7.71,1.8,9.1l2.18-2.22c.22,1.69-.14,3.35-.49,5.94-.29,2.15-1.37,5.82-.49,9.57,1.31,5.57,5.66,11.23,11.09,15.73s9.67,5.58,12.19,5.6,4.11-1,4.8-2.74S58,341.17,58,341.17Z" style="fill: rgb(38, 50, 56); transform-origin: 69.8312px 365.12px;" id="elpbx6by7pkb" class="animable"></path><path d="M81.68,341.31l1.56-1.88c1.05.76-1,3.65-1.37,7.26A62.79,62.79,0,0,0,82,362.78c1.69,9.51,4.24,16.64,5,20.9,1,5.71-8.75,6.08-17.46-1.44-4.33-3.74-10.61-12.19-10.81-16.6s1.62-9.64,1.3-13-2.68-8.28-2-11.5c.38-1.77,3-4.54,5.38-6.83,2.15-2.09,4-6.62,5.07-5.31l-.8,1.56c-.25,1.45.7,4.82,3.87,8.24C73.11,340.54,78.42,344.88,81.68,341.31Z" style="fill: rgb(69, 90, 100); transform-origin: 72.4893px 358.348px;" id="elowtbemaxkqa" class="animable"></path><g id="el31ebitkk8y5"><path d="M74.38,341.18c1.86,1.19,4.17,2.05,6.11,1.05,0,0,.05,0,.07,0a5.59,5.59,0,0,0-1.68,4.62c.16,3.16.1,24.52.1,24.52s-1-18.46-1.27-22c-.34-5.18-.92-6.2-3.34-8.2Z" style="opacity: 0.15; transform-origin: 77.465px 356.27px;" class="animable" id="eljtewl4ybfkg"></path></g><path d="M87,383.68c-.62-3.6-2.54-9.25-4.14-16.65-.22,2.29.27,4.57,0,5.19-.61,1.54-5.71.41-8.46-.74s-2.81-6.41-3.9-12-6.71-4.38-11-1.11a34.46,34.46,0,0,0-.75,7.22c.2,4.41,6.48,12.86,10.81,16.6C78.23,389.76,88,389.39,87,383.68Z" style="fill: rgb(55, 71, 79); transform-origin: 72.9104px 371.763px;" id="elwrjwg19w3ni" class="animable"></path><g id="elgl4cc1zpof9"><path d="M73.91,346.49a.7.7,0,1,1,0-1A.7.7,0,0,1,73.91,346.49Z" style="opacity: 0.15; transform-origin: 73.4201px 345.99px;" class="animable" id="el92kkeua8bbu"></path></g><g id="el3j71mmyph74"><path d="M74.31,351.53a.7.7,0,1,1,0-1A.7.7,0,0,1,74.31,351.53Z" style="opacity: 0.15; transform-origin: 73.8201px 351.03px;" class="animable" id="ell5khh6qu8e"></path></g><g id="elasx7bnn9nwc"><path d="M74.71,356.57a.7.7,0,0,1-1-1,.71.71,0,0,1,1,0A.7.7,0,0,1,74.71,356.57Z" style="opacity: 0.15; transform-origin: 74.2115px 356.071px;" class="animable" id="elmyusj2rgu7p"></path></g><g id="el34ko07dz6bl"><path d="M75.12,361.61a.71.71,0,0,1-1,0,.7.7,0,0,1,0-1,.7.7,0,0,1,1,1Z" style="opacity: 0.15; transform-origin: 74.6185px 361.109px;" class="animable" id="elejmt2ocnp8d"></path></g><g id="elinm9p43wu37"><path d="M75.52,366.66a.71.71,0,0,1-1,0,.7.7,0,0,1,0-1,.71.71,0,0,1,1,1Z" style="opacity: 0.15; transform-origin: 74.9973px 366.181px;" class="animable" id="elqp4elf8d6eh"></path></g><path d="M73.22,346.21a.22.22,0,0,1-.09-.17.28.28,0,0,1,.24-.32c.2,0,4.87-.54,8.22,2.36h0a.28.28,0,1,1-.37.43c-3.16-2.74-7.73-2.23-7.78-2.23A.22.22,0,0,1,73.22,346.21Z" style="fill: rgb(38, 50, 56); transform-origin: 77.4077px 347.129px;" id="elhfh0dk8zcsj" class="animable"></path><path d="M73.63,351.25a.26.26,0,0,1-.09-.18.27.27,0,0,1,.24-.31c.2,0,4.87-.55,8.22,2.35h0a.28.28,0,1,1-.37.43c-3.16-2.74-7.73-2.23-7.78-2.22A.28.28,0,0,1,73.63,351.25Z" style="fill: rgb(38, 50, 56); transform-origin: 77.8177px 352.164px;" id="el0hh4xx40t5g" class="animable"></path><path d="M74,356.3a.31.31,0,0,1-.09-.18.27.27,0,0,1,.24-.31c.2,0,4.87-.55,8.22,2.35h0a.28.28,0,1,1-.37.43c-3.16-2.74-7.73-2.23-7.78-2.22A.29.29,0,0,1,74,356.3Z" style="fill: rgb(38, 50, 56); transform-origin: 78.1881px 357.214px;" id="elfk0u0oo4sn" class="animable"></path><path d="M74.42,361.34a.31.31,0,0,1-.09-.18.28.28,0,0,1,.24-.31c.2,0,4.87-.55,8.22,2.35h0a.29.29,0,0,1,0,.4.28.28,0,0,1-.4,0c-3.16-2.74-7.73-2.23-7.78-2.22A.29.29,0,0,1,74.42,361.34Z" style="fill: rgb(38, 50, 56); transform-origin: 78.599px 362.246px;" id="eltcb7l6ecs7" class="animable"></path><path d="M74.82,366.38a.31.31,0,0,1-.09-.18.27.27,0,0,1,.25-.31c.19,0,4.86-.55,8.21,2.35h0a.28.28,0,0,1,0,.39.28.28,0,0,1-.4,0c-3.15-2.73-7.73-2.23-7.78-2.22A.29.29,0,0,1,74.82,366.38Z" style="fill: rgb(38, 50, 56); transform-origin: 78.998px 367.281px;" id="elea18clo21jm" class="animable"></path><path d="M148.76,195.49s.72,12.49.1,38.46c-.52,21.73,1.88,33-6.84,46.84-7.79,12.35-56.41,59.53-59.92,63.81,0,0-15.39,1.4-16.14-14.37,0,0,14.33-25.59,21.09-40.1s16-21.47,16-21.47L90.42,205.4Z" style="fill: rgb(38, 50, 56); transform-origin: 107.536px 270.061px;" id="el6twdjj42flf" class="animable"></path><path d="M95.79,204.49l-5.34.9,0,.23,12.17,61,.41,1.53h0l-.1,0,.1.47s-6.57,5-12.69,15.24C92.5,289.38,96.74,299,96.74,299c.38,1.49-3.92,7.59-1.47,25.95.18,1.32.5,3.24.87,5.31C107.08,319.2,122,304.15,132,293c.49-2.87,2-12.32,1.12-19.54S129,230.82,129,230.82a29.88,29.88,0,0,0,8.08-7.43,19.71,19.71,0,0,0,3.77-8.18A122.07,122.07,0,0,0,145,200.72Z" id="elfda76zcykr9" class="animable" style="transform-origin: 117.67px 265.49px;"></path><polygon points="114.98 406.31 121.53 404.16 119.61 399.71 115.48 403.23 114.98 406.31" id="elibp09oqhk2" class="animable" style="transform-origin: 118.255px 403.01px;"></polygon><path d="M108.82,394.39s-.44,4.19-.55,5.51,5.34,5.67,6.71,6.41l.5-3.08c1.16,1.26,1.81,2.82,3,5.14,1,1.93,2.23,5.56,5.11,8.11,4.27,3.8,11.09,5.93,18.11,6.49s11.13-1,13.2-2.44,2.77-3.2,2.35-5S108.82,394.39,108.82,394.39Z" style="fill: rgb(38, 50, 56); transform-origin: 132.817px 408.738px;" id="elnwpj6dgc55" class="animable"></path><path d="M128.26,380.89l.19-2.43c1.3,0,1.3,3.55,3.06,6.72,2.37,4.27,5.88,9.64,9.36,13.09,6.85,6.81,13,11.17,16.1,14.23,4.1,4.1-3.66,10-15.11,8.87-5.69-.57-15.69-3.87-18.39-7.36s-4.23-8.82-6.4-11.36-7-5.22-8.25-8.26c-.71-1.66-.13-5.45.47-8.67.56-3-.57-7.7,1.09-7.26l.25,1.73c.63,1.33,3.33,3.54,7.9,4.52C120.81,385.19,127.64,385.69,128.26,380.89Z" style="fill: rgb(69, 90, 100); transform-origin: 133.286px 399.971px;" id="elp5bg8zy8xfj" class="animable"></path><g id="elgs9x69fo5sv"><path d="M122.21,385c2.2-.1,4.6-.72,5.6-2.66l0-.06a5.56,5.56,0,0,0,1.28,4.74c2,2.49,14.2,20,14.2,20s-11.47-14.49-13.68-17.22c-3.25-4-4.32-4.54-7.45-4.79Z" style="opacity: 0.15; transform-origin: 132.725px 394.65px;" class="animable" id="elbyzw4239t"></path></g><path d="M157,412.5c-2.58-2.59-7.4-6.1-13-11.23,1.15,2,2.86,3.58,3,4.23.38,1.61-4.44,3.62-7.35,4.26s-6-3.62-10.07-7.53-8,.28-9.66,5.44a34.48,34.48,0,0,0,3.54,6.34c2.7,3.49,12.7,6.79,18.39,7.36C153.31,422.5,161.07,416.6,157,412.5Z" style="fill: rgb(55, 71, 79); transform-origin: 139.008px 411.102px;" id="elksuxp2levri" class="animable"></path><g id="elq8svimqbak"><path d="M124.89,389.6a.7.7,0,1,1-1.39-.21.69.69,0,0,1,.8-.59A.71.71,0,0,1,124.89,389.6Z" style="opacity: 0.15; transform-origin: 124.194px 389.495px;" class="animable" id="el8gpnruk81xp"></path></g><g id="elgyn0ni3xx7b"><path d="M128.11,393.49a.69.69,0,0,1-.8.59.7.7,0,1,1,.8-.59Z" style="opacity: 0.15; transform-origin: 127.417px 393.389px;" class="animable" id="elkzfr8p9trhi"></path></g><g id="eluct37ehnww"><path d="M131.34,397.39a.7.7,0,0,1-1.39-.22.72.72,0,0,1,.81-.59A.7.7,0,0,1,131.34,397.39Z" style="opacity: 0.15; transform-origin: 130.646px 397.278px;" class="animable" id="elf7b8dimp6th"></path></g><g id="el25pgb7wl8q5"><path d="M134.57,401.28a.7.7,0,1,1-1.39-.22.7.7,0,0,1,1.39.22Z" style="opacity: 0.15; transform-origin: 133.875px 401.172px;" class="animable" id="el0qrtj55d76w"></path></g><g id="el19cnnkah9yf"><path d="M137.8,405.17a.7.7,0,1,1-.59-.8A.7.7,0,0,1,137.8,405.17Z" style="opacity: 0.15; transform-origin: 137.108px 405.063px;" class="animable" id="elexz56e1y1bm"></path></g><path d="M124.16,389.78a.27.27,0,0,1-.18-.1.29.29,0,0,1,0-.4c.15-.13,3.67-3.24,8.08-2.8h0a.28.28,0,0,1,.25.31.29.29,0,0,1-.31.26c-4.16-.42-7.61,2.62-7.64,2.65A.32.32,0,0,1,124.16,389.78Z" style="fill: rgb(38, 50, 56); transform-origin: 128.106px 388.109px;" id="el76rup4mh4mb" class="animable"></path><path d="M127.39,393.65a.23.23,0,0,1-.18-.09.29.29,0,0,1,0-.4c.15-.13,3.67-3.24,8.08-2.8h0a.28.28,0,0,1,.25.31.29.29,0,0,1-.31.26c-4.15-.42-7.61,2.62-7.64,2.65A.26.26,0,0,1,127.39,393.65Z" style="fill: rgb(38, 50, 56); transform-origin: 131.336px 391.984px;" id="elno5pc84mngp" class="animable"></path><path d="M130.61,397.56a.28.28,0,0,1-.17-.09.27.27,0,0,1,0-.4c.15-.13,3.66-3.25,8.07-2.8h0a.28.28,0,0,1-.06.56c-4.16-.42-7.61,2.63-7.64,2.66A.29.29,0,0,1,130.61,397.56Z" style="fill: rgb(38, 50, 56); transform-origin: 134.555px 395.893px;" id="elfhlonksh3ps" class="animable"></path><path d="M133.84,401.45a.28.28,0,0,1-.17-.09.28.28,0,0,1,0-.4c.14-.13,3.66-3.25,8.07-2.8h0a.28.28,0,0,1,.24.31.27.27,0,0,1-.31.25c-4.15-.42-7.6,2.63-7.64,2.66A.26.26,0,0,1,133.84,401.45Z" style="fill: rgb(38, 50, 56); transform-origin: 137.784px 399.783px;" id="elvxrgo4nf7vl" class="animable"></path><path d="M137.07,405.34a.23.23,0,0,1-.18-.09.29.29,0,0,1,0-.4c.14-.13,3.66-3.24,8.07-2.8h0a.28.28,0,0,1,.24.31.28.28,0,0,1-.31.26c-4.15-.42-7.6,2.62-7.64,2.65A.26.26,0,0,1,137.07,405.34Z" style="fill: rgb(38, 50, 56); transform-origin: 141.006px 403.674px;" id="elawkusm5wgm" class="animable"></path><path d="M78.75,191.46s-.35,16-.28,23.18c.14,14.74,3,20.81,6.64,33.21,3,10.06,15.07,47,16,50.57-1.28,7.8-2.63,14.7,0,31.73,3.77,24.58,8,53.77,8,53.77,2.25,3.12,17.59,4.25,22.05-.27,0,0,1.32-78.64.84-94.71-.41-14-6.93-59.77-6.93-59.77s20.9-8.79,22.7-33.38Z" style="fill: rgb(38, 50, 56); transform-origin: 113.115px 289.06px;" id="elm9uzxvyoims" class="animable"></path></g><g id="freepik--Top--inject-28" class="animable" style="transform-origin: 92.8318px 186.884px;"><g id="freepik--top--inject-28" class="animable" style="transform-origin: 114.582px 137.972px;"><path d="M104.8,108.26s22.9,1.55,35.84,7.53c2.89,1.33,11.49,12.6,10.47,28.13-2.58,39.12-1.55,60.88-1.55,60.88-.71,2-8.13,12.8-28.61,14.74-21.1,2-33-.18-42.92-8.89.07-16.61.36-37.82.54-52.07.14-11,.31-18,1.59-25.78.85-5.17,3-12.9,6.55-14.89a101.4,101.4,0,0,1,12.42-6A16.39,16.39,0,0,0,104.8,108.26Z" style="fill: rgb(250, 250, 250); transform-origin: 114.612px 164.244px;" id="el1odptuye23q" class="animable"></path><path d="M105.18,109.29c3.23.25,23.4,2,35,7.4,2.64,1.22,10.88,12.07,9.88,27.16-2.41,36.65-1.65,58.36-1.55,60.78-.41.89-2.25,3.75-6.47,6.74-3.83,2.72-10.62,6.17-21.23,7.18-4.86.46-9.06.69-12.84.69-12.92,0-21.63-2.71-29-9,.06-14.71.3-33.17.47-46.68l.06-4.93c.14-10.82.32-18,1.58-25.63,1-5.9,3.23-12.58,6.06-14.18a100,100,0,0,1,12.31-6,17.73,17.73,0,0,0,5.67-3.54m-.38-1a16.39,16.39,0,0,1-5.67,3.65,101.4,101.4,0,0,0-12.42,6c-3.51,2-5.7,9.72-6.55,14.89-1.28,7.75-1.45,14.83-1.59,25.78-.18,14.25-.47,35.46-.54,52.07,7.67,6.75,16.56,9.58,30,9.58,3.9,0,8.18-.24,12.93-.69,20.48-1.94,27.9-12.75,28.61-14.74,0,0-1-21.76,1.55-60.88,1-15.53-7.58-26.8-10.47-28.13-12.94-6-35.84-7.53-35.84-7.53Z" style="fill: rgb(224, 224, 224); transform-origin: 114.555px 164.265px;" id="el5o94pma2gp4" class="animable"></path><g id="freepik--Head--inject-28" class="animable" style="transform-origin: 122.52px 95.1572px;"><path d="M105.25,64.22c-6.21,7-4.2,15.26-2,23.54,2.6,9.43,2.76,12.48,8.18,14.84-1.22-29.61,8.24,6.67,32-16.35,4.29-4.16,4.56-17-.64-22.88C135.44,55.11,117.39,51,105.25,64.22Z" style="fill: rgb(55, 71, 79); transform-origin: 123.883px 79.1472px;" id="elwjrhjxo4bls" class="animable"></path><path d="M104,97.06c4.32,1.8,6.28-1.17,6.28-1.17l-3.82,11S104,113.71,109.56,117c15.38,9.24,11.9,13.13,17.1,17.62,1.76-2.21,1.53-12.11,1.81-14.72l3.37-10.59a32.76,32.76,0,0,0,5.26-.24c4.12-.58,6.45-3.51,7.75-7.93,2.07-7.12,1.76-17.86-.79-31.77C139.51,65.78,124.43,65,114.68,71c.35,8.18-1.87,9.51-1.87,13,0,3.95-.27,4.86-1.48,5.39s-2.29-1.32-2.78-2.48c-.82-2-1.52-3.22-3.45-3.7s-4.09-.17-5.86,2.43C96.5,89.68,100.82,95.76,104,97.06Z" style="fill: rgb(255, 168, 167); transform-origin: 122.291px 100.601px;" id="elatgv77dg6xr" class="animable"></path><path d="M131.84,109.35c-4.87-.24-11.71-2.8-14.47-5.38s-4.56-7.6-4.56-7.6a15.72,15.72,0,0,0,3.52,9.34c3.6,4.38,14.49,6.85,14.49,6.85Z" style="fill: rgb(242, 143, 143); transform-origin: 122.325px 104.465px;" id="elrq7esivhm8a" class="animable"></path><path d="M129.25,73.31c-.13,0-.29.08-.3.21s.13.17.23.23a4,4,0,0,1,.48.32,1.3,1.3,0,0,1,.39.42,1.85,1.85,0,0,1,.12.4,5.19,5.19,0,0,1,.05.68c0,.19.16.32.34.16a.57.57,0,0,0,.15-.22,1.71,1.71,0,0,0,.13-.8,1.69,1.69,0,0,0-.12-.44A1.62,1.62,0,0,0,129.25,73.31Zm7.44.3a.43.43,0,0,0-.54-.51,1.87,1.87,0,0,0-1,1.23,2,2,0,0,0,.4,2.15c.09.08.22.15.31.09s0-1,.07-1.21a2.11,2.11,0,0,1,.29-1C136.34,74.13,136.61,73.91,136.69,73.61Zm-4.05-1.75a.13.13,0,0,0-.2.07.64.64,0,0,0,.11.53,4.24,4.24,0,0,1,.23.59A4.49,4.49,0,0,1,133,74.3a6.74,6.74,0,0,1-.08,1.19c-.06.37-.17.73-.23,1.1,0,0,0,.14.08.1a2.79,2.79,0,0,0,.8-2.25,4.82,4.82,0,0,0-.21-1.36A2.3,2.3,0,0,0,132.64,71.86Z" style="fill: rgb(242, 143, 143); transform-origin: 132.825px 74.2666px;" id="eldq3a7ig4wjh" class="animable"></path><path d="M123.87,76.75l4.4-1.69a2.47,2.47,0,0,1-1.4,3.12A2.3,2.3,0,0,1,123.87,76.75Z" style="fill: rgb(55, 71, 79); transform-origin: 126.142px 76.6948px;" id="el5k6q4d7c01f" class="animable"></path><path d="M137.85,74.39l4.26,2.1A2.28,2.28,0,0,1,139,77.63,2.49,2.49,0,0,1,137.85,74.39Z" style="fill: rgb(55, 71, 79); transform-origin: 139.871px 76.1294px;" id="elbimfa933li5" class="animable"></path><path d="M128.27,81.29c-.41-1-1,.41-2.2.91s-2.51-.12-2.1.87a2.37,2.37,0,0,0,4.3-1.78Z" style="fill: rgb(38, 50, 56); transform-origin: 126.106px 82.5372px;" id="el239oim1pg0hi" class="animable"></path><path d="M142.14,82.27c.25-1-1-.25-2.31-.54s-2-1.56-2.22-.52a2.36,2.36,0,0,0,4.53,1.06Z" style="fill: rgb(38, 50, 56); transform-origin: 139.889px 82.2599px;" id="eld9mkrftvx4c" class="animable"></path><path d="M131.68,78.9l1.78,13,6.48-1.5C138.51,86.63,134.49,80.62,131.68,78.9Z" style="fill: rgb(242, 143, 143); transform-origin: 135.81px 85.4px;" id="elkiscuw1jho8" class="animable"></path><path d="M128.71,94.93a2.28,2.28,0,0,0-.74.74c-.57.94.24,1.42,1.1,1.5a7.66,7.66,0,0,1,2.72.78,2.11,2.11,0,0,0,1.25.4,1.09,1.09,0,0,0,.72-.43,1.31,1.31,0,0,0,.14-.8,3.25,3.25,0,0,0-2-2.52A3.63,3.63,0,0,0,128.71,94.93Z" style="fill: rgb(177, 102, 104); transform-origin: 130.846px 96.3622px;" id="el7o4kf0ora6l" class="animable"></path><path d="M131.79,98a6,6,0,0,0,.62.31,4.08,4.08,0,0,0-3.94-3.14,2,2,0,0,0-.5.55c-.57.94.24,1.42,1.1,1.5A7.66,7.66,0,0,1,131.79,98Z" style="fill: rgb(242, 143, 143); transform-origin: 130.095px 96.74px;" id="elkmlaiboxnms" class="animable"></path></g></g><path d="M124.86,141.09c-4.69-3.26-13.47-10.45-20.75-31.79l-2.88,2s4.62,21.93,22.93,33.07Z" style="fill: #52168E; transform-origin: 113.045px 126.835px;" id="el61bakcgi412" class="animable"></path><path d="M129.34,140.67c1.35-1.84,4.46-14.37,1.35-27.83l2.55,2.45c2.62,13.15-.22,25.39-2.67,29.06Z" style="fill: #52168E; transform-origin: 131.813px 128.595px;" id="elqcsma6sij5o" class="animable"></path><path d="M129.13,147.47s5.51,38.72,5.73,42.52-5.75,13-6.56,13.51S122.14,195,122.07,192s3.87-44.54,3.87-44.54Z" style="fill: #52168E; transform-origin: 128.468px 175.49px;" id="eldn9fogvozlu" class="animable"></path><path d="M129.34,140.67a8.31,8.31,0,0,0-4.48.42c-.84,1.51-1.14,3.85-.48,4.95s1.9,2.8,3.42,2.73,2.8-2,3-3.85C131,142.92,129.34,140.67,129.34,140.67Z" style="fill: #52168E; transform-origin: 127.419px 144.653px;" id="eljg00vg0wdlk" class="animable"></path><g id="el7vy3ma1bdtv"><path d="M129.34,140.67a8.31,8.31,0,0,0-4.48.42c-.84,1.51-1.14,3.85-.48,4.95s1.9,2.8,3.42,2.73,2.8-2,3-3.85C131,142.92,129.34,140.67,129.34,140.67Z" style="fill: rgb(255, 255, 255); opacity: 0.2; transform-origin: 127.419px 144.653px;" class="animable" id="elnd2i67i64r"></path></g><path d="M126.59,134.66c-2.69-3.07-3.63-12.3-5.62-13.85s-13.54-8.61-14.63-13.68l1.28-3.69c-1.38-.63-3.24,3.78-8.49,8.47,0,0-.65,5.36,3.37,11.45,4.73,7.19,8.88,9.6,8.88,9.6s5.78-7.46,6.73-7.75S123.37,133.56,126.59,134.66Z" style="fill: rgb(240, 240, 240); transform-origin: 112.841px 119.02px;" id="eltx0bz449cih" class="animable"></path><path d="M126.59,134.66c1.44-2.52,1.21-12.88,1.62-14.25.86-2.88,3.39-10.33,3.39-10.33a6.59,6.59,0,0,1,1.14,1.12c4.78,6.18,4.63,15.1,3.32,17.85-1.38-2.93-4.66-6.71-5.25-6S129.06,133.43,126.59,134.66Z" style="fill: rgb(240, 240, 240); transform-origin: 131.719px 122.37px;" id="elfs4luofhfa" class="animable"></path><g id="freepik--Briefcase--inject-28" class="animable" style="transform-origin: 72.7727px 272.9px;"><path d="M108.73,261.2l2.34,47.64c.11,2.31-1.45,3.72-3.39,5L102.81,317a4.84,4.84,0,0,1-3.88,1,10.66,10.66,0,0,1-2.73-1,.18.18,0,0,1-.1,0l-.28-.15-52.66-27a12.08,12.08,0,0,1-6.56-10.17l-2.13-43.38a3.44,3.44,0,0,1,1.43-2.77l8.3-5.35a3.4,3.4,0,0,1,3.1-.15L107,258.59a3.2,3.2,0,0,1,1.16,1.1A3.24,3.24,0,0,1,108.73,261.2Z" style="fill: rgb(55, 71, 79); transform-origin: 72.7727px 272.9px;" id="elkced5mluamh" class="animable"></path><path d="M108.73,261.2l2.34,47.64c.11,2.31-1.45,3.72-3.39,5L102.81,317a4.84,4.84,0,0,1-3.88,1,10.66,10.66,0,0,1-2.73-1v0c2,.84,3.57-.28,3.45-2.64l-2.2-44.88a4.81,4.81,0,0,0-.81-2.29l11.56-7.45A3.24,3.24,0,0,1,108.73,261.2Z" style="fill: rgb(38, 50, 56); transform-origin: 103.638px 288.907px;" id="elgs2sps2g9ol" class="animable"></path><path d="M97.45,269.43a5.23,5.23,0,0,0-2.55-4l-56.46-29c-2.23-1.15-4,0-3.83,2.47l2,40.61a12.1,12.1,0,0,0,6.56,10.18l52.66,27c2.23,1.15,4,0,3.83-2.47Z" style="fill: rgb(69, 90, 100); transform-origin: 67.135px 276.56px;" id="elgk9doo2sahn" class="animable"></path><path d="M41.51,229.79l59.86,31.07a5.48,5.48,0,0,1,2.93,4.57l2.41,49-.86.56-2.44-49.55a4.59,4.59,0,0,0-2.45-3.82l-60.31-31.3Z" style="fill: #52168E; transform-origin: 73.68px 272.39px;" id="el5yn0djig28f" class="animable"></path><g id="elx5lqgr75oro"><path d="M103.44,262.76a5.44,5.44,0,0,1,.86,2.67l2.41,49-.86.56-2.44-49.55a4.5,4.5,0,0,0-.72-2.23Z" style="opacity: 0.2; transform-origin: 104.7px 288.875px;" class="animable" id="elnv9gadcbi4"></path></g><g id="ellvc6y1oyk0d"><path d="M102.69,263.24a4.5,4.5,0,0,0-1.73-1.59l-60.31-31.3.86-.56,59.86,31.07a5.57,5.57,0,0,1,2.07,1.9" style="opacity: 0.2; transform-origin: 72.045px 246.515px;" class="animable" id="elc9962anxp69"></path></g><path d="M62.48,234.87l.36,7.37L60,244.05l-.48-9.8c0-.5.31-.72.76-.49Z" style="fill: #52168E; transform-origin: 61.18px 238.859px;" id="elj5n2gmag04i" class="animable"></path><g id="el8erel3vcstf"><path d="M62.48,234.87l.36,7.37L60,244.05l-.48-9.8c0-.5.31-.72.76-.49Z" style="opacity: 0.4; transform-origin: 61.18px 238.859px;" class="animable" id="el4uilva1m52l"></path></g><path d="M83.11,241.16l.59,11.94L81,254.83l-1.9-1-.49-9.8a1.76,1.76,0,0,0-.85-1.33L63.33,235.3l-3-1.54c-.45-.23-.79,0-.76.49l.48,9.8-1.91-1-.59-11.94a.86.86,0,0,1,0-.16,1.74,1.74,0,0,1,.72-1.25l1.14-.74A1.79,1.79,0,0,1,61,228.9l21.26,10.93A1.72,1.72,0,0,1,83.11,241.16Z" style="fill: #52168E; transform-origin: 70.6231px 241.786px;" id="eldchgbnbmv6b" class="animable"></path><g id="el74fspn3kz6v"><path d="M80.44,242.89,81,254.83l-1.9-1-.49-9.8a1.76,1.76,0,0,0-.85-1.33L63.33,235.3l-3-1.54c-.45-.23-.79,0-.76.49l.48,9.8-1.91-1-.59-11.94a.86.86,0,0,1,0-.16c.05-.39.36-.54.76-.34l21.27,10.93A1.77,1.77,0,0,1,80.44,242.89Z" style="opacity: 0.2; transform-origin: 69.2731px 242.676px;" class="animable" id="elt2mr1dvtxv"></path></g></g><path d="M70.42,233.74l9.06,4.66a7.93,7.93,0,0,0-1.2-4c-1-1-5-5-6.34-4.59C71.31,230,70.72,231.74,70.42,233.74Z" style="fill: rgb(242, 143, 143); transform-origin: 74.95px 234.09px;" id="el5m4ib7fu7zc" class="animable"></path><path d="M70.42,239a4.9,4.9,0,0,0,.28.82,14.06,14.06,0,0,0,3.86,4.51,6.08,6.08,0,0,0,2.9-1.72Z" style="fill: rgb(242, 143, 143); transform-origin: 73.94px 241.665px;" id="el8ira11szhr3" class="animable"></path><path d="M84.37,122.25c-6.58,2.89-11.35,7.94-14.75,18.67s-7.56,23.47-9.22,34.64-3.11,34.5-3.52,41.73a64.28,64.28,0,0,0-.23,8.77,70.83,70.83,0,0,0,1.59,9.83,4.61,4.61,0,0,0,2.69,3.51,6,6,0,0,1,1.16.44c.67.41,1,1.23,1.53,1.79a3.65,3.65,0,0,0,2.48.93c.41,0,.82,0,1.22.05,1.49.22,2.58,1.54,4,2a4.39,4.39,0,0,0,3.3.08,10.12,10.12,0,0,0,1.56-1c.27-.2,1-.93,1.23-1.14-2,.18-3.47-1.48-4.23-3a14.88,14.88,0,0,1-1.42-5.82,3.31,3.31,0,0,1,.2-1.4.64.64,0,0,1,.51-.42c.26,0,.43.25.57.47a14.08,14.08,0,0,0,3.2,4.18,3.14,3.14,0,0,0,2,.83,1.44,1.44,0,0,0,1.45-1.33,2.29,2.29,0,0,0-.26-.83A38.69,38.69,0,0,1,77,228.66a25.07,25.07,0,0,0-2.17-6.1c-1.11-2-3.71-4.72-3.43-7,.46-3.91,7.69-34.42,7.69-34.42s8.72-26.7,10.81-33.76C92.52,138.61,90.69,127.35,84.37,122.25Z" style="fill: rgb(255, 168, 167); transform-origin: 73.8245px 183.612px;" id="elj7lr1wrubr" class="animable"></path><path d="M86.71,117.91c-10.52,5.36-13.07,9.59-15.95,17.56-2.59,7.13-8.34,26.68-9.78,33.64-2.56,12.45-4,36.26-4,36.26s1.24,3.42,7.47,4.92,8.72-.41,8.72-.41l7-30.24S91,154.54,91.88,151C93.71,143.89,95.22,122.7,86.71,117.91Z" style="fill: rgb(230, 230, 230); transform-origin: 75.1408px 164.387px;" id="el9poi4jxgk8j" class="animable"></path></g><path d="M166.79,97.93c.26.67.39,1.38.69,2a7,7,0,0,0,1.15,1.73,5.81,5.81,0,0,0,3.74,1.89c3.07.27,6.48-2.29,5.78-5.62a.55.55,0,0,1,.54-.62c2-.2,3.11-2.22,3.09-4.1a4.07,4.07,0,0,0-3.34-4.3,6.21,6.21,0,0,0-1.29-.07,8.79,8.79,0,0,1-1.25.11c-.8-.07-.88-1.08-1.22-1.64a4.31,4.31,0,0,0-7.17-.49,6.12,6.12,0,0,0-1.06,3c0,.12-.31.47-.38.2a4.75,4.75,0,0,1,2.42-5.08,5.35,5.35,0,0,1,6.08.58,5.11,5.11,0,0,1,1,1.1,4.28,4.28,0,0,1,.38.7c.06.12.18.68.28.74a2.38,2.38,0,0,0,.58-.06c.25,0,.51,0,.76,0a7,7,0,0,1,1.71.2,4.88,4.88,0,0,1,3.61,4.89,5,5,0,0,1-3.59,5.08c.42,3.68-3.23,6.46-6.71,6.37a6.71,6.71,0,0,1-4.59-2c-1.06-1.06-2.24-2.86-1.95-4.42C166.08,97.77,166.65,97.56,166.79,97.93Z" style="fill: rgb(69, 90, 100); transform-origin: 174.441px 94.3975px;" id="el44vcddokz1g" class="animable"></path><path d="M154.27,93a24.34,24.34,0,0,1,4.89-1l2.14-.34a13.28,13.28,0,0,1,2.27-.27c.35,0,.15.48-.06.56a14,14,0,0,1-2.4.57l-2.27.4-2.17.35a9.53,9.53,0,0,1-2.44.18C154,93.46,154.12,93.07,154.27,93Z" style="fill: rgb(69, 90, 100); transform-origin: 158.931px 92.4272px;" id="elvr7s0laco7a" class="animable"></path><path d="M155.56,97.58a3.82,3.82,0,0,1,.88-.18c.34-.05.67-.08,1-.11l1.75-.1c.59,0,1.17,0,1.76-.06a8.58,8.58,0,0,1,2.09.05c.33.07,0,.54-.17.59a11.25,11.25,0,0,1-1.74.15l-1.82.1-1.8.11-.84.05a4.45,4.45,0,0,1-1.21,0C155.19,98.06,155.39,97.65,155.56,97.58Z" style="fill: rgb(69, 90, 100); transform-origin: 159.254px 97.655px;" id="ellaoc5mn72o" class="animable"></path></g></g><defs>     <filter id="active" height="200%">         <feMorphology in="SourceAlpha" result="DILATED" operator="dilate" radius="2"></feMorphology>                <feFlood flood-color="#32DFEC" flood-opacity="1" result="PINK"></feFlood>        <feComposite in="PINK" in2="DILATED" operator="in" result="OUTLINE"></feComposite>        <feMerge>            <feMergeNode in="OUTLINE"></feMergeNode>            <feMergeNode in="SourceGraphic"></feMergeNode>        </feMerge>    </filter>    <filter id="hover" height="200%">        <feMorphology in="SourceAlpha" result="DILATED" operator="dilate" radius="2"></feMorphology>                <feFlood flood-color="#ff0000" flood-opacity="0.5" result="PINK"></feFlood>        <feComposite in="PINK" in2="DILATED" operator="in" result="OUTLINE"></feComposite>        <feMerge>            <feMergeNode in="OUTLINE"></feMergeNode>            <feMergeNode in="SourceGraphic"></feMergeNode>        </feMerge>            <feColorMatrix type="matrix" values="0   0   0   0   0                0   1   0   0   0                0   0   0   0   0                0   0   0   1   0 "></feColorMatrix>    </filter></defs></svg>